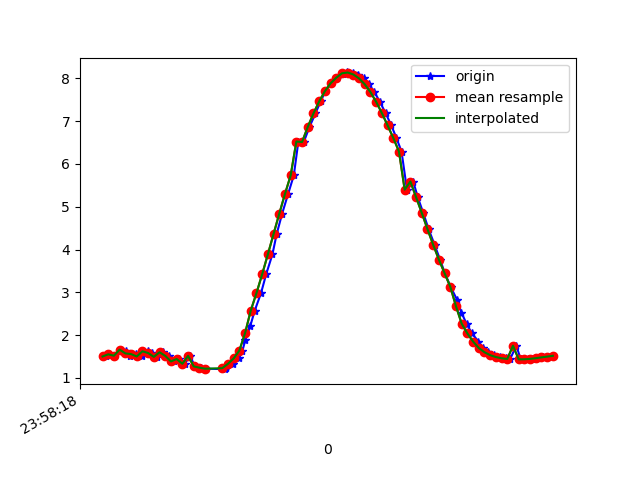

The data file committed next to this chart (first rows):
1617667098771, 362735405032225, 1.4999291, -2.0073278, 9.474221
1617667098781, 362735424262995, 1.551, -1.969, 9.474
1617667098801, 362735443493765, 1.518, -1.957, 9.482
1617667098820, 362735462724535, 1.66, -1.995, 9.45
1617667098843, 362735481955305, 1.626, -1.961, 9.463
1617667098858, 362735501186075, 1.517, -2.072, 9.457
1617667098876, 362735520416845, 1.556, -2.035, 9.459
1617667098897, 362735539647615, 1.5, -2.018, 9.472
1617667098918, 362735558878385, 1.621, -2.128, 9.428
1617667098933, 362735578109155, 1.581, -2.103, 9.44
1617667098952, 362735597339925, 1.491, -2.133, 9.448
1617667098971, 362735616570695, 1.599, -2.152, 9.426
1617667098992, 362735635801465, 1.514, -2.135, 9.444
1617667099009, 362735655032235, 1.384, -2.219, 9.445
1617667099028, 362735674263005, 1.441, -2.228, 9.434
1617667099049, 362735693493775, 1.33, -2.224, 9.451
1617667099066, 362735712724545, 1.514, -2.022, 9.469
1617667099085, 362735731955315, 1.269, -2.343, 9.431
1617667099104, 362735751186085, 1.238, -2.324, 9.44
1617667099123, 362735770416855, 1.214, -2.324, 9.443
1617667099190, 362735789647625, 1.204, -2.31, 9.448
1617667099192, 362735808878395, 1.219, -2.29, 9.45
1617667099194, 362735828109165, 1.256, -2.248, 9.456
1617667099219, 362735847339935, 1.328, -2.187, 9.46
1617667099238, 362735866570705, 1.454, -2.113, 9.458
1617667099251, 362735885801475, 1.638, -2.023, 9.448
1617667099261, 362735905032245, 1.886, -1.909, 9.426
1617667099278, 362735924263015, 2.205, -1.768, 9.384
1617667099294, 362735943493785, 2.573, -1.602, 9.32
1617667099316, 362735962724555, 2.981, -1.42, 9.227
1617667099334, 362735981955325, 3.421, -1.225, 9.101
1617667099356, 362736001186095, 3.887, -1.027, 8.937
1617667099371, 362736020416865, 4.364, -0.8464, 8.734
1617667099390, 362736039647635, 4.837, -0.6824, 8.496
1617667099411, 362736058878405, 5.299, -0.5116, 8.228
1617667099431, 362736078109175, 5.732, -0.333, 7.942
1617667099447, 362736097339945, 6.525, -0.1717, 7.31
1617667099466, 362736116570715, 6.514, -0.0434, 7.322
1617667099486, 362736135801485, 6.867, 0.06306, 6.992
1617667099507, 362736155032255, 7.182, 0.1686, 6.665
1617667099525, 362736174263025, 7.462, 0.2902, 6.347
1617667099542, 362736193625920, 7.701, 0.4363, 6.045
1617667099562, 362736212856690, 7.886, 0.5798, 5.789
1617667099583, 362736232087460, 8.016, 0.7091, 5.592
1617667099603, 362736251318230, 8.101, 0.814, 5.455
1617667099619, 362736270549000, 8.14, 0.8878, 5.384
1617667099637, 362736289779770, 8.139, 0.925, 5.38
1617667099657, 362736309010540, 8.092, 0.9254, 5.45
1617667099676, 362736328241310, 8, 0.9098, 5.587
1617667099695, 362736347472080, 7.863, 0.8761, 5.784
1617667099714, 362736366702850, 7.68, 0.81, 6.033
1617667099733, 362736385933620, 7.454, 0.7167, 6.322
1617667099753, 362736405164390, 7.19, 0.594, 6.633
1617667099773, 362736424395160, 6.904, 0.4359, 6.941
1617667099791, 362736443625930, 6.609, 0.2427, 7.232
1617667099809, 362736462856700, 6.292, 0.02153, 7.514
1617667099828, 362736482087470, 5.4, -0.5319, 8.161
1617667099850, 362736501318240, 5.591, -0.3969, 8.039
1617667099866, 362736520549010, 5.225, -0.5723, 8.271
1617667099885, 362736539779780, 4.857, -0.7347, 8.48
1617667099904, 362736559010550, 4.477, -0.8861, 8.672
... 23 more rows
